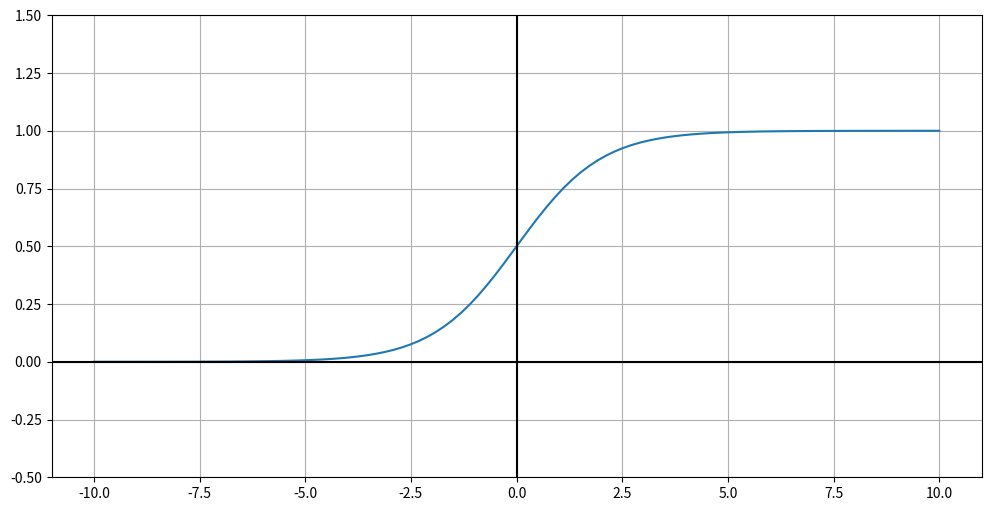
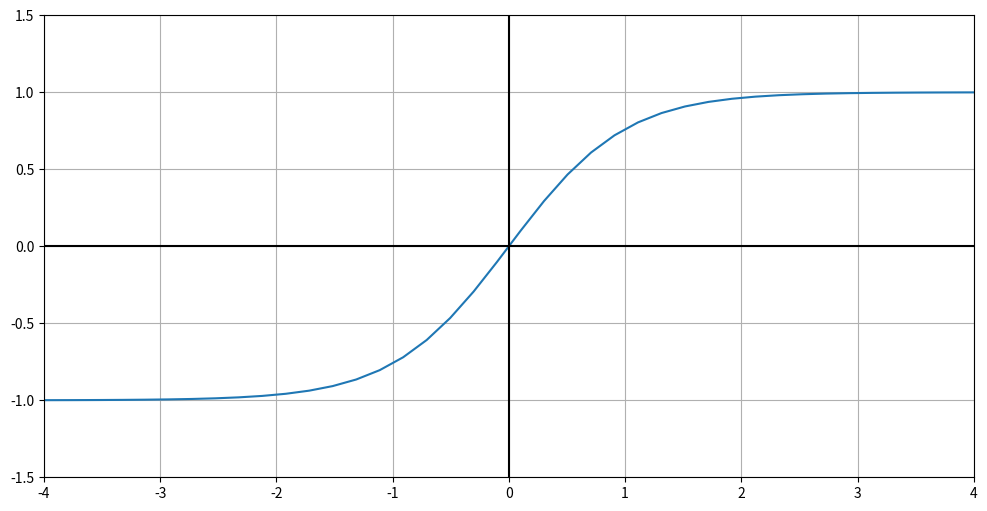
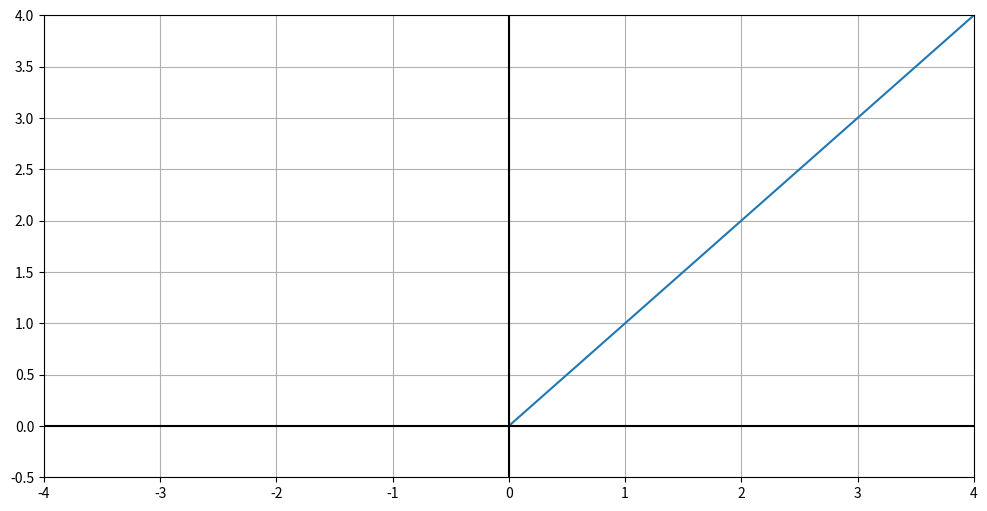

Generate these figures, in order, with matplotlib:
import matplotlib.pyplot as plt
import numpy as np

def sigmoid(x):
    return 1 / (1 + np.exp(-x))

def relu(x):
    for i in range(x.shape[0]):
        x[i] = max(x[i],0)
    return x

def tanh(x):
    return (1-np.exp(-2*x))/(1+np.exp(-2*x))

vals = np.linspace(-10, 10, num=100, dtype=np.float32)
activation = sigmoid(vals)
fig = plt.figure(figsize=(12,6))
plt.plot(vals, activation)
plt.grid(True, which='both')
plt.axhline(y=0, color='k')
plt.axvline(x=0, color='k')
plt.yticks()
plt.ylim([-0.5, 1.5])
plt.show()


activation = tanh(vals)
print(vals)
print(activation)
fig1 = plt.figure(figsize=(12,6))
plt.plot(vals, activation)
plt.grid(True, which='both')
plt.axhline(y=0, color='k')
plt.axvline(x=0, color='k')
plt.yticks()
plt.xlim([-4,4])
plt.ylim([-1.5, 1.5])
plt.show()

activation = relu(vals)
fig1 = plt.figure(figsize=(12,6))
plt.plot(vals, activation)
plt.grid(True, which='both')
plt.axhline(y=0, color='k')
plt.axvline(x=0, color='k')
plt.yticks()
plt.xlim([-4,4])
plt.ylim([-0.5, 4])
plt.show()

